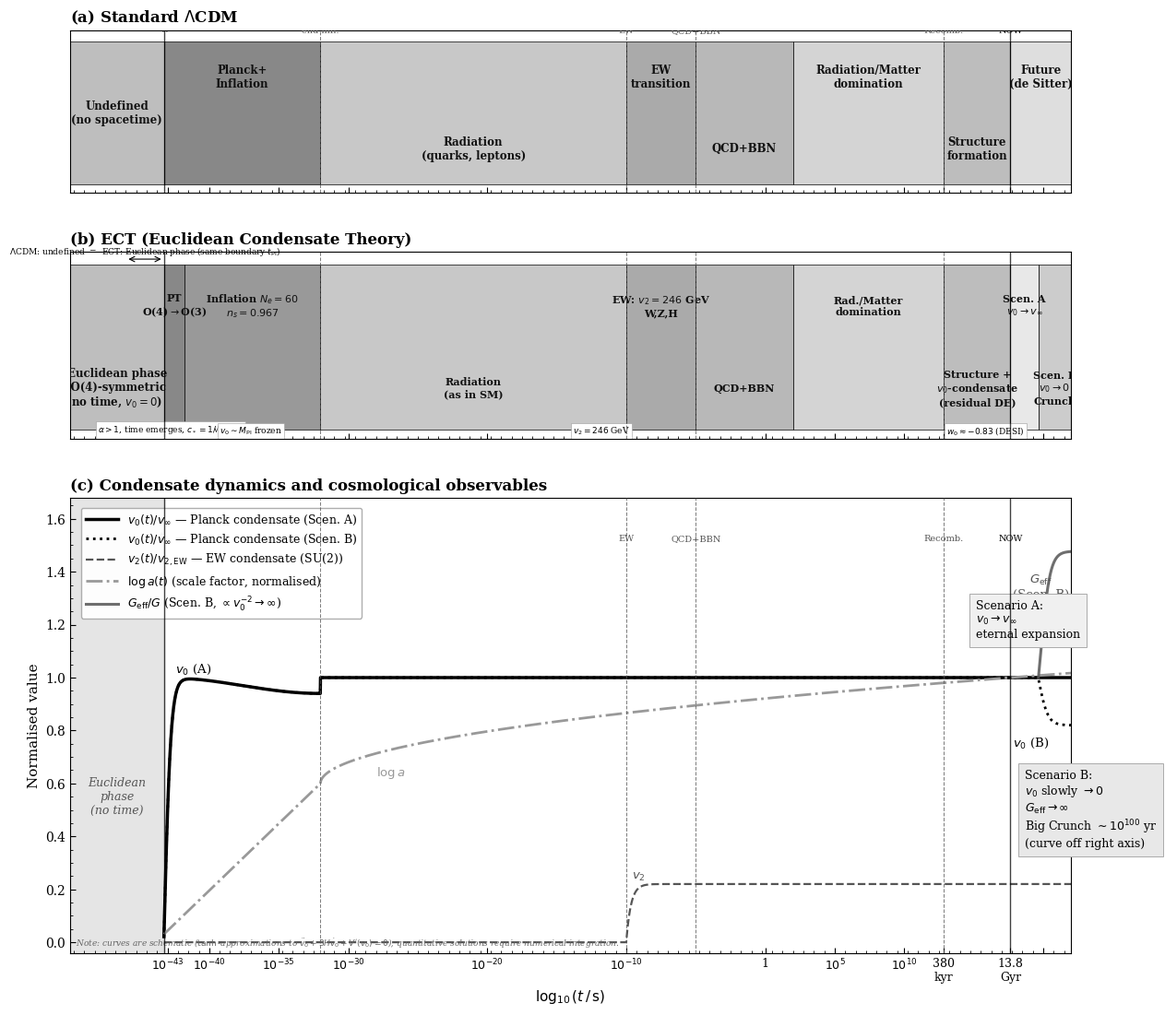

Generate this figure with matplotlib: (Note: this script raises an exception after producing the figure.)
#!/usr/bin/env python3
"""
fig5_cosmological_timeline.py  v6
ECT preprint - Figure 5: Cosmological Evolution Timeline

Fixes v6:
  1. Panel titles moved ABOVE diagram area (no overlap with blocks)
  2. ECT leftmost labels: Euclidean phase -> lo, PT -> hi (separated)
  3. Scenario A annotation shifted left+up, away from curves
  4. G_eff/G now normalised to start at 1.0 at B_start (not arc from nowhere)
  5. All font sizes increased for legibility

Author: Valeriy Blagovidov  |  DOI: 10.5281/zenodo.18917930
"""
import numpy as np
import matplotlib
matplotlib.use('Agg')
import matplotlib.pyplot as plt
from matplotlib.patches import Rectangle
from matplotlib.ticker import NullFormatter, AutoMinorLocator
import matplotlib.gridspec as gridspec

# ── Font sizes: all bumped up ────────────────────────────────────────────────
FS_BASE   = 10.0   # global base
FS_TITLE  = 12.0   # panel title
FS_BLOCK  = 8.5    # epoch block labels
FS_VLINE  = 7.0    # vertical line labels
FS_ANN    = 9.0    # scenario annotation boxes
FS_CURVE  = 9.5    # curve labels in panel (c)
FS_LEGEND = 9.0    # legend
FS_AXIS   = 11.0   # axis label
FS_TICK   = 9.0    # tick labels
FS_NOTE   = 6.5    # footnote

plt.rcParams.update({
    'font.family': 'serif', 'font.size': FS_BASE, 'axes.linewidth': 0.8,
    'xtick.direction': 'in', 'ytick.direction': 'in',
    'xtick.major.size': 4, 'ytick.major.size': 4,
    'xtick.minor.size': 2, 'ytick.minor.size': 2,
    'xtick.minor.visible': True,
})

GS = {
    'undef': '#BEBEBE', 'planck': '#888888', 'inflate': '#999999',
    'rad': '#C8C8C8', 'ew': '#AAAAAA', 'qcd': '#B8B8B8',
    'recomb': '#D4D4D4', 'struct': '#BDBDBD', 'de': '#969696',
    'fut_lcdm': '#DEDEDE', 'futA': '#E8E8E8', 'futB': '#CCCCCC',
}
BLK = '#000000'; MID = '#555555'; LGT = '#999999'

T_PT=-43.27; T_EINFL=-32.0; T_EW=-10.0; T_QCD=-5.0
T_BBN=2.0;   T_REC=12.85;   T_NOW=17.64
X_MIN=-50.0; X_MAX=22.0

VLINES = [
    (T_PT,    r'$t_\mathrm{Pl}$', BLK, '-',  1.0),
    (T_EINFL, 'end infl.',         MID, '--', 0.75),
    (T_EW,    'EW',                MID, '--', 0.75),
    (T_QCD,   'QCD+BBN',           MID, '--', 0.75),
    (T_REC,   'Recomb.',           MID, '--', 0.75),
    (T_NOW,   'NOW',               BLK, '-',  1.0),
]

def add_vlines(ax, label_y=None, fs=FS_VLINE):
    for xt, lbl, col, ls, lw in VLINES:
        ax.axvline(xt, color=col, ls=ls, lw=lw, alpha=0.75, zorder=10)
        if label_y is not None:
            ax.text(xt, label_y, lbl, ha='center', va='bottom',
                    fontsize=fs, color=col, clip_on=True)

def epoch_block(ax, x0, x1, label, key, y0=0.05, h=0.88, fs=FS_BLOCK, alt_pos='mid'):
    """alt_pos: 'hi' top-third, 'lo' bottom-third, 'mid' centre"""
    r = Rectangle((x0, y0), x1-x0, h, facecolor=GS[key], edgecolor=BLK, linewidth=0.5)
    ax.add_patch(r)
    ty = {'hi': y0+h*0.75, 'lo': y0+h*0.25, 'mid': y0+h*0.50}[alt_pos]
    ax.text((x0+x1)/2, ty, label, ha='center', va='center',
            fontsize=fs, fontweight='bold', color='#111111', clip_on=True)

# ── Figure ───────────────────────────────────────────────────────────────────
fig = plt.figure(figsize=(14, 13))
gs_fig = gridspec.GridSpec(3, 1, height_ratios=[1.0, 1.15, 2.8], hspace=0.22)
ax_a = fig.add_subplot(gs_fig[0])
ax_b = fig.add_subplot(gs_fig[1], sharex=ax_a)
ax_c = fig.add_subplot(gs_fig[2], sharex=ax_a)
for ax in [ax_a, ax_b]:
    ax.set_xlim(X_MIN, X_MAX); ax.set_ylim(0, 1)
    ax.set_yticks([]); ax.yaxis.set_minor_formatter(NullFormatter())
ax_c.set_xlim(X_MIN, X_MAX)

# ── FIX 1: titles placed ABOVE axes using set_title ─────────────────────────
# set_title puts text above the axes frame, no overlap with blocks
ax_a.set_title(r'(a) Standard $\Lambda$CDM',
               fontsize=FS_TITLE, fontweight='bold', loc='left', pad=6)
ax_b.set_title('(b) ECT (Euclidean Condensate Theory)',
               fontsize=FS_TITLE, fontweight='bold', loc='left', pad=6)
ax_c.set_title('(c) Condensate dynamics and cosmological observables',
               fontsize=FS_TITLE, fontweight='bold', loc='left', pad=6)

# ════════════════════════════════════════════════════════════════════════════
# Panel (a): ΛCDM
# ════════════════════════════════════════════════════════════════════════════
for x0, x1, lbl, key, pos in [
    (X_MIN,   T_PT,    'Undefined\n(no spacetime)',   'undef',    'mid'),
    (T_PT,    T_EINFL, 'Planck+\nInflation',           'planck',   'hi'),
    (T_EINFL, T_EW,    'Radiation\n(quarks, leptons)', 'rad',      'lo'),
    (T_EW,    T_QCD,   'EW\ntransition',               'ew',       'hi'),
    (T_QCD,   T_BBN,   'QCD+BBN',                      'qcd',      'lo'),
    (T_BBN,   T_REC,   'Radiation/Matter\ndomination', 'recomb',   'hi'),
    (T_REC,   T_NOW,   'Structure\nformation',          'struct',   'lo'),
    (T_NOW,   X_MAX,   'Future\n(de Sitter)',            'fut_lcdm', 'hi'),
]:
    epoch_block(ax_a, x0, x1, lbl, key, alt_pos=pos)
add_vlines(ax_a, label_y=0.97)
plt.setp(ax_a.get_xticklabels(), visible=False)

# ════════════════════════════════════════════════════════════════════════════
# Panel (b): ECT
# FIX 2: "Euclidean phase" -> lo,  "PT" -> hi   (separate from each other)
# ════════════════════════════════════════════════════════════════════════════
# Euclidean phase: very wide block, label at BOTTOM to avoid collision with "PT hi" label
epoch_block(ax_b, X_MIN, T_PT,
            'Euclidean phase\n(O(4)-symmetric\nno time, $v_0{=}0$)',
            'undef', y0=0.05, h=0.88, fs=FS_BLOCK, alt_pos='lo')
PT_W = 1.5
# PT block: label at TOP so it clears the Euclidean phase label
epoch_block(ax_b, T_PT, T_PT+PT_W, 'PT\nO(4)$\\to$O(3)',
            'planck', y0=0.05, h=0.88, fs=FS_BLOCK-0.5, alt_pos='hi')
for x0, x1, lbl, key, pos in [
    (T_PT+PT_W, T_EINFL, r'Inflation $N_e{=}60$'+'\n'+r'$n_s{=}0.967$', 'inflate', 'hi'),
    (T_EINFL,  T_EW,  'Radiation\n(as in SM)',                            'rad',    'lo'),
    (T_EW,     T_QCD, r'EW: $v_2{=}246$ GeV'+'\nW,Z,H',                 'ew',     'hi'),
    (T_QCD,    T_BBN, 'QCD+BBN',                                          'qcd',    'lo'),
    (T_BBN,    T_REC, 'Rad./Matter\ndomination',                          'recomb', 'hi'),
    (T_REC,    T_NOW, 'Structure +\n$v_0$-condensate\n(residual DE)',     'struct', 'lo'),
    (T_NOW,    T_NOW+2, 'Scen. A\n$v_0{\\to}v_\\infty$',                  'futA',   'hi'),
    (T_NOW+2,  X_MAX, 'Scen. B\n$v_0{\\to}0$\nCrunch',                   'futB',   'lo'),
]:
    epoch_block(ax_b, x0, x1, lbl, key, y0=0.05, h=0.88, fs=FS_BLOCK-0.5, alt_pos=pos)

for xt, note in [
    (T_PT+0.5,  r'$\alpha{>}1$, time emerges, $c_*{=}1/\!\sqrt{\alpha-1}$'),
    (T_EINFL-5, r'$v_0{\sim}M_\mathrm{Pl}$ frozen'),
    (T_EW-1.8,  r'$v_2{=}246$ GeV'),
    (T_NOW-1.8, r'$w_0{\approx}{-}0.83$ (DESI)'),
]:
    ax_b.text(xt, 0.01, note, ha='center', va='bottom', fontsize=6.5,
              bbox=dict(fc='white', ec='#999999', lw=0.4, pad=1.5), clip_on=True)

ax_b.annotate('', xy=(T_PT, 0.96), xytext=(X_MIN+4, 0.96),
              arrowprops=dict(arrowstyle='<->', color=BLK, lw=0.8))
ax_b.text((X_MIN+4+T_PT)/2, 0.985,
          r'$\Lambda$CDM: undefined  =  ECT: Euclidean phase (same boundary $t_\mathrm{Pl}$)',
          ha='center', fontsize=6.5, color=BLK)
add_vlines(ax_b, label_y=None)
plt.setp(ax_b.get_xticklabels(), visible=False)

# ════════════════════════════════════════════════════════════════════════════
# Panel (c): Condensate dynamics
# ════════════════════════════════════════════════════════════════════════════
t = np.linspace(X_MIN, X_MAX, 5000)
ax_c.axvspan(X_MIN, T_PT, color='#CCCCCC', alpha=0.50, zorder=0)
ax_c.text((X_MIN+T_PT)/2, 0.55, 'Euclidean\nphase\n(no time)',
          ha='center', va='center', fontsize=9, color='#555555', style='italic')

# v0 Scenario A
v0 = np.zeros_like(t)
v0[t >= T_PT] = np.tanh(2.0 * (t[t >= T_PT] - T_PT))
v0 = np.clip(v0, 0, 1)
im = (t >= T_PT) & (t < T_EINFL)
v0[im] *= 0.97 + 0.03 * np.cos(np.pi * (t[im] - T_PT) / (T_EINFL - T_PT))

# v0 Scenario B
v0_B = v0.copy()
B_start = T_NOW + 2.0
fm = t > B_start
v0_B[fm] = 1.0 - 0.18 * np.tanh(1.5 * (t[fm] - B_start))
v0_B = np.clip(v0_B, 0, 1)

# v2: EW condensate
v2 = np.zeros_like(t)
v2[t >= T_EW] = 0.22 * (1 - np.exp(-3.0 * (t[t >= T_EW] - T_EW)))

# log a
loga = np.zeros_like(t)
im2 = (t >= T_PT) & (t < T_EINFL)
loga[im2] = 0.03 + 0.57 * (t[im2] - T_PT) / (T_EINFL - T_PT)
pm = t >= T_EINFL
loga[pm] = 0.60 + 0.40 * np.sqrt((t[pm]-T_EINFL)/(T_NOW-T_EINFL))
loga = np.clip(loga, 0, 1.05)

# FIX 4: G_eff / G — Scenario B, normalised so it STARTS at 1.0 at B_start
# G_eff = G_N * (v_inf / v0)^2 → ∞ as v0 → 0
# By normalising to G_eff(B_start) = 1, the curve naturally starts at y=1
# (same level as v0(A)=1) and diverges upward — no "arc from nowhere"
with np.errstate(divide='ignore', invalid='ignore'):
    G_raw = np.where(v0_B[fm] > 0.005, 1.0 / (v0_B[fm]**2), 400.0)
# Normalise to 1 at the very start of the B divergence
G_norm = G_raw / G_raw[0]   # = 1 at B_start, then rises
G_eff_plot = np.clip(G_norm, 0, 1.62)
G_x = t[(t > B_start) & (t <= X_MAX)]

pm2 = t >= T_PT; lw = 2.0
ax_c.plot(t[pm2], v0[pm2],    '-',  color=BLK, lw=lw+0.5,
          label=r'$v_0(t)/v_\infty$ — Planck condensate (Scen. A)')
ax_c.plot(t[pm2], v0_B[pm2],  ':',  color=BLK, lw=lw,
          label=r'$v_0(t)/v_\infty$ — Planck condensate (Scen. B)')
ax_c.plot(t[pm2], v2[pm2],    '--', color=MID, lw=lw-0.4,
          label=r'$v_2(t)/v_{2,\mathrm{EW}}$ — EW condensate (SU(2))')
ax_c.plot(t[pm2], loga[pm2],  '-.', color=LGT, lw=lw,
          label=r'$\log a(t)$ (scale factor, normalised)')
ax_c.plot(G_x, G_eff_plot,    '-',  color=MID, lw=lw+0.2, alpha=0.85,
          label=r'$G_\mathrm{eff}/G$ (Scen. B, $\propto v_0^{-2}\to\infty$)')

# Curve labels
ax_c.text(T_PT+0.8,  1.02, r'$v_0$ (A)',  fontsize=FS_CURVE)
ax_c.text(T_NOW+0.2, 0.74, r'$v_0$ (B)',  fontsize=FS_CURVE)
ax_c.text(T_EINFL+4, 0.63, r'$\log a$',   fontsize=FS_CURVE, color=LGT)
ax_c.text(T_EW+0.4,  0.24, r'$v_2$',      fontsize=FS_CURVE, color=MID)
ax_c.text(T_NOW+2.2, 1.30, r'$G_\mathrm{eff}$'+'\n(Scen. B)',
          fontsize=FS_CURVE, color=MID, ha='center')

# FIX 3: Scenario A box shifted LEFT and UP to avoid covering the v0=1 plateau
ax_c.annotate('Scenario A:\n$v_0 \\to v_\\infty$\neternal expansion',
              xy=(T_NOW-2.5, 1.15),   # moved left of NOW line, up into clear space
              fontsize=FS_ANN,
              bbox=dict(fc='#F0F0F0', ec='#AAAAAA', lw=0.7, pad=5))

ax_c.annotate('Scenario B:\n$v_0$ slowly $\\to 0$\n$G_\\mathrm{eff}\\to\\infty$\n'
              'Big Crunch $\\sim 10^{100}$ yr\n(curve off right axis)',
              xy=(T_NOW+1.0, 0.36), fontsize=FS_ANN,
              bbox=dict(fc='#E8E8E8', ec='#AAAAAA', lw=0.7, pad=5))

ax_c.text(0.005, 0.005,
    r'Note: curves are schematic ($\tanh$-approximations to '
    r'$\ddot{v}_0+3H\dot{v}_0+V^\prime(v_0)=0$); '
    r'quantitative solutions require numerical integration.',
    transform=ax_c.transAxes, fontsize=FS_NOTE, color='#666666',
    va='bottom', style='italic')

add_vlines(ax_c, label_y=1.51, fs=FS_VLINE)
ax_c.set_ylim(-0.04, 1.68)
ax_c.set_ylabel('Normalised value', fontsize=FS_AXIS)
ax_c.legend(fontsize=FS_LEGEND, loc='upper left', bbox_to_anchor=(0.005, 0.99),
            framealpha=0.95, edgecolor='#AAAAAA', handlelength=2.8)
ax_c.yaxis.set_minor_locator(AutoMinorLocator())
ticks = [-43,-40,-35,-30,-20,-10,0,5,10,12.85,17.64,20]
lbls  = [r'$10^{-43}$',r'$10^{-40}$',r'$10^{-35}$',r'$10^{-30}$',
         r'$10^{-20}$',r'$10^{-10}$','1',r'$10^5$',r'$10^{10}$',
         '380\nkyr','13.8\nGyr','']
ax_c.set_xticks(ticks); ax_c.set_xticklabels(lbls, fontsize=FS_TICK)
ax_c.set_xlabel(r'$\log_{10}(t\,/\,\mathrm{s})$', fontsize=FS_AXIS)

import os
out = '/Users/chufelo/Documents/Physics/VDT/ECT/github_repo'
plt.savefig(os.path.join(out, 'ECT_vs_LCDM_timeline.png'), dpi=200, bbox_inches='tight', facecolor='white')
plt.savefig(os.path.join(out, 'ECT_vs_LCDM_timeline.pdf'), bbox_inches='tight', facecolor='white')
plt.close()
print("Saved v6")
